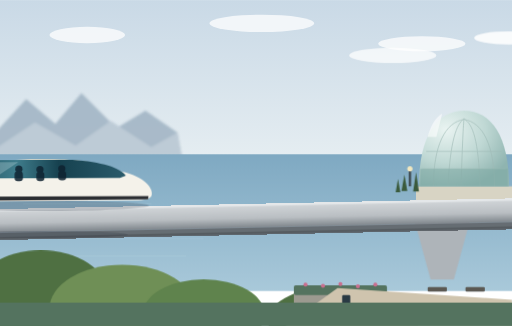
t = 0.00 s
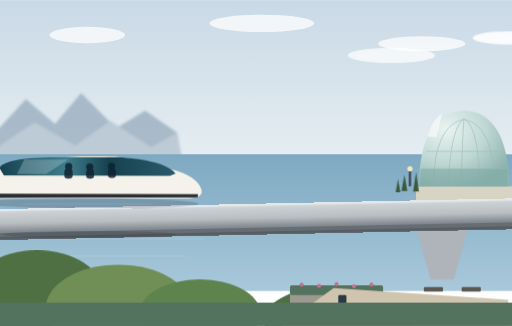
t = 1.67 s
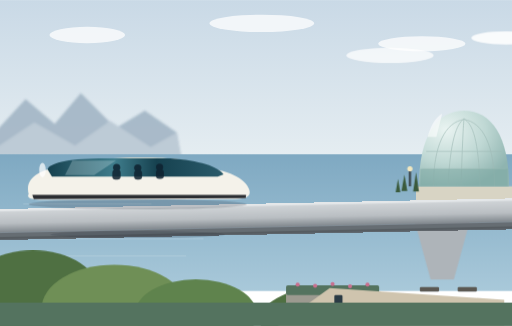
t = 3.33 s
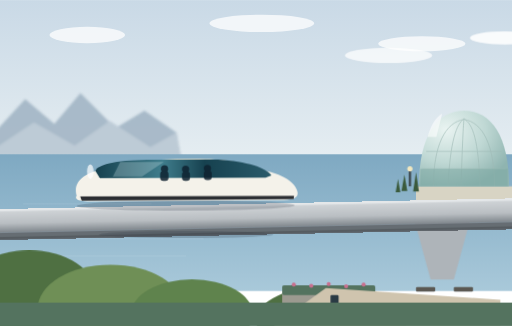
t = 5.00 s
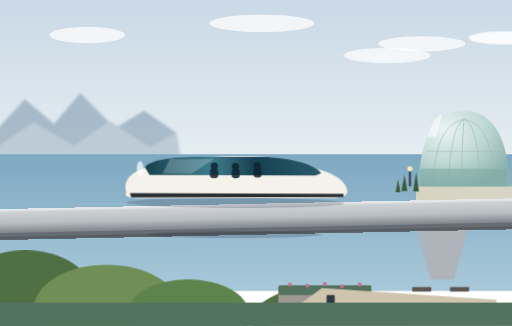
t = 6.67 s
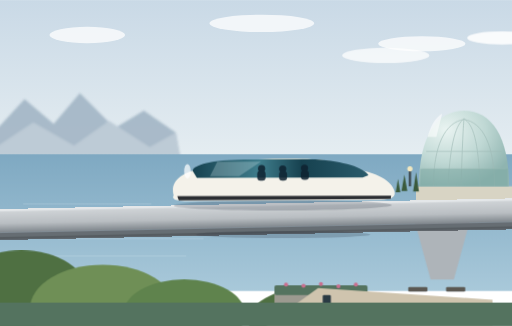
t = 8.33 s

The animated SVG that drew these frames (rendered in a browser with its animation timeline set to each time). Animation: 6 CSS @keyframes rules; frames cover the first 8.33 s, repeats indefinitely.

<svg xmlns="http://www.w3.org/2000/svg" viewBox="0 0 1760 1120" role="img" aria-label="Approche du wagonnet LémanLoop sur son viaduc vers la gare dôme">
  <defs>
    <linearGradient id="sky" x1="0" y1="0" x2="0" y2="1">
      <stop offset="0%" stop-color="#C9D9E6"/>
      <stop offset="100%" stop-color="#E9F0F3"/>
    </linearGradient>
    <linearGradient id="lake" x1="0" y1="0" x2="0" y2="1">
      <stop offset="0%" stop-color="#7FA9C2"/>
      <stop offset="100%" stop-color="#A9C9DA"/>
    </linearGradient>
    <linearGradient id="glass" x1="0" y1="0" x2="1" y2="0">
      <stop offset="0%" stop-color="#16414F"/>
      <stop offset="38%" stop-color="#3F7D8C"/>
      <stop offset="62%" stop-color="#16414F"/>
      <stop offset="100%" stop-color="#2A5B6B"/>
    </linearGradient>
    <linearGradient id="girder" x1="0" y1="0" x2="0" y2="1">
      <stop offset="0%" stop-color="#D3D7DA"/>
      <stop offset="60%" stop-color="#B9BEC2"/>
      <stop offset="100%" stop-color="#7E858B"/>
    </linearGradient>
    <radialGradient id="dome" cx="30%" cy="25%" r="80%">
      <stop offset="0%" stop-color="#EAF4F2"/>
      <stop offset="55%" stop-color="#BFD8D4"/>
      <stop offset="100%" stop-color="#8FB4B0"/>
    </radialGradient>
    <filter id="haze" x="-10%" y="-10%" width="120%" height="120%"><feGaussianBlur stdDeviation="3"/></filter>
    <filter id="soft" x="-5%" y="-5%" width="110%" height="110%"><feGaussianBlur stdDeviation="1.2"/></filter>
    <clipPath id="frame"><rect width="1760" height="1120"/></clipPath>
  </defs>

  <g clip-path="url(#frame)">
    <!-- SKY -->
    <rect width="1760" height="620" fill="url(#sky)"/>
    <g fill="#FFFFFF" opacity=".75" filter="url(#soft)">
      <ellipse cx="300" cy="120" rx="130" ry="28"/>
      <ellipse cx="900" cy="80" rx="180" ry="30"/>
      <ellipse cx="1450" cy="150" rx="150" ry="26"/>
    </g>
    <g class="clouds" opacity=".8">
      <ellipse cx="1750" cy="130" rx="120" ry="22" fill="#fff" opacity=".8" filter="url(#soft)"/>
      <ellipse cx="1350" cy="190" rx="150" ry="26" fill="#fff" opacity=".6" filter="url(#soft)"/>
    </g>

    <style>
      @keyframes drift { from{transform:translateX(0)} to{transform:translateX(-260px)} }
      .clouds{animation: drift 90s linear infinite}
      @keyframes glide { 0%{transform:translateX(-520px)} 100%{transform:translateX(880px)} }
      .pod{animation: glide 14s linear infinite}
      @keyframes rock { 0%,100%{ transform:rotate(-0.2deg) translateY(0)} 50%{ transform:rotate(0.2deg) translateY(-2px)} }
      .bodyrock{animation: rock 4.5s ease-in-out infinite; transform-origin:center}
      @keyframes far { from{transform:translateX(0)} to{transform:translateX(-40px)} }
      .far{animation: far 60s linear infinite; transform-origin:center}
      @keyframes near { from{transform:translateX(0)} to{transform:translateX(-160px)} }
      .near{animation: near 20s linear infinite; transform-origin:center}
      @keyframes shimmer { 0%,100%{opacity:.25} 50%{opacity:.55} }
      .shimmer{animation: shimmer 6s ease-in-out infinite}
    </style>
    <g class="clouds" opacity=".8">
      <ellipse cx="1750" cy="130" rx="120" ry="22" fill="#fff" opacity=".8" filter="url(#soft)"/>
      <ellipse cx="1350" cy="190" rx="150" ry="26" fill="#fff" opacity=".6" filter="url(#soft)"/>
    </g>

    <!-- DISTANT MOUNTAINS (left, hazy) — slow parallax -->
    <g class="far" filter="url(#haze)" opacity=".85">
      <path d="M-30 470 L90 340 L190 425 L280 320 L400 440 L500 380 L610 455 L640 620 L-30 620 Z" fill="#9FB2C2"/>
      <path d="M-30 520 L120 420 L260 500 L380 415 L520 505 L610 455 L640 620 L-30 620 Z" fill="#B7C6D2"/>
    </g>

    <!-- LAKE -->
    <rect y="530" width="1760" height="470" fill="url(#lake)"/>
    <g class="shimmer" stroke="#DCEAF2" stroke-width="2" opacity=".4">
      <line x1="80" y1="700" x2="520" y2="700"/>
      <line x1="620" y1="760" x2="1180" y2="760"/>
      <line x1="200" y1="820" x2="700" y2="820"/>
      <line x1="120" y1="880" x2="640" y2="880"/>
    </g>

    <!-- DOME STATION (right, destination) -->
    <g>
      <rect x="1430" y="640" width="330" height="80" fill="#D8D4C4"/>
      <path d="M1440 640 C1440 470 1500 380 1595 380 C1690 380 1750 470 1750 640 Z" fill="url(#dome)"/>
      <g stroke="#9FBAB6" stroke-width="3" fill="none" opacity=".7">
        <path d="M1490 640 C1490 500 1530 420 1595 410"/>
        <path d="M1540 640 C1548 480 1570 425 1595 408"/>
        <path d="M1585 640 C1590 470 1594 415 1595 406"/>
        <path d="M1650 640 C1645 480 1625 425 1595 408"/>
        <path d="M1700 640 C1700 500 1660 420 1595 410"/>
        <path d="M1465 520 L1725 520"/><path d="M1452 580 L1738 580"/>
      </g>
      <path d="M1470 470 C1480 430 1500 400 1520 390 L1500 470 Z" fill="#FFFFFF" opacity=".55"/>
      <rect x="1445" y="580" width="300" height="60" fill="#7FA9A4" opacity=".55"/>
      <rect x="1405" y="586" width="8" height="54" fill="#3E4A50"/>
      <circle cx="1409" cy="580" r="9" fill="#F2E8C0"/>
      <rect x="1460" y="700" width="60" height="14" rx="4" fill="#5B5852"/>
      <rect x="1560" y="700" width="60" height="14" rx="4" fill="#5B5852"/>
      <path d="M1380 656 L1390 600 L1400 656 Z" fill="#3A5A3C"/>
      <path d="M1420 658 L1430 592 L1440 658 Z" fill="#3A5A3C"/>
      <path d="M1360 660 L1368 615 L1376 660 Z" fill="#3A5A3C"/>
    </g>

    <!-- VIADUCT -->
    <path d="M1420 740 L1436 800 L1480 960 L1560 960 L1604 800 L1620 740 Z" fill="#AEB4B9"/>
    <path d="M1420 740 L1620 740 L1612 772 L1428 772 Z" fill="#8F959A"/>
    <g transform="rotate(-1.2 880 730)">
      <rect x="-40" y="700" width="1900" height="82" fill="url(#girder)"/>
      <rect x="-40" y="700" width="1900" height="8" fill="#E4E7E9"/>
      <rect x="-40" y="782" width="1900" height="22" fill="#666D73"/>
      <rect x="-40" y="796" width="1900" height="10" fill="#565C61"/>
    </g>
    <g class="pod" opacity=".22">
      <ellipse cx="660" cy="806" rx="300" ry="12" fill="#2B3340"/>
    </g>

    <!-- POD -->
    <g class="pod">
      <g transform="translate(660 596) scale(1.25)">
        <g class="bodyrock">
          <ellipse cx="0" cy="86" rx="300" ry="14" fill="#2B3340" opacity=".22"/>
          <path d="M -300 58 C -310 20 -280 -6 -220 -16 L 170 -16 C 250 -10 296 16 306 44 C 312 62 304 70 270 72 L -270 74 C -296 72 -306 68 -300 58 Z" fill="#F4F2EA"/>
          <path d="M -160 -16 C -140 -38 -60 -44 40 -42 C 120 -40 160 -32 168 -18 L -160 -16 Z" fill="#E9E1CC"/>
          <path d="M -248 -10 C -240 -30 -180 -40 -90 -40 L 90 -40 C 170 -34 220 -18 236 4 L 220 10 L -236 10 Z" fill="url(#glass)"/>
          <path d="M -180 -34 L -60 -34 L -120 6 L -200 6 Z" fill="#CFE4EA" opacity=".28"/>
          <g fill="#0E2230" opacity=".85">
            <circle cx="60" cy="-16" r="10"/><rect x="50" y="-10" width="22" height="26" rx="9"/>
            <circle cx="0" cy="-14" r="10"/><rect x="-10" y="-8" width="22" height="26" rx="9"/>
            <circle cx="-58" cy="-15" r="10"/><rect x="-70" y="-9" width="23" height="27" rx="9"/>
          </g>
          <path d="M -290 46 L 300 46 L 296 70 L -282 72 C -300 70 -298 60 -290 46 Z" fill="#F4F2EA"/>
          <path d="M -290 60 L 298 60 L 297 69 L -286 72 Z" fill="#2A2D31"/>
          <ellipse cx="-262" cy="-8" rx="9" ry="20" fill="#FFFFFF" opacity=".7"/>
        </g>
      </g>
    </g>

    <!-- FOREGROUND -->
    <g class="near">
      <ellipse cx="140" cy="1010" rx="230" ry="150" fill="#4F7042"/>
      <ellipse cx="420" cy="1060" rx="250" ry="150" fill="#6F8F56"/>
      <ellipse cx="700" cy="1080" rx="210" ry="120" fill="#5F834D"/>
      <ellipse cx="1180" cy="1100" rx="260" ry="120" fill="#4F7042"/>
      <rect x="1010" y="1000" width="320" height="58" rx="8" fill="#9C9A90"/>
      <rect x="1010" y="980" width="320" height="34" rx="6" fill="#54735F"/>
      <g fill="#C96F8E">
        <circle cx="1050" cy="978" r="7"/><circle cx="1110" cy="982" r="7"/><circle cx="1170" cy="976" r="7"/><circle cx="1230" cy="984" r="7"/><circle cx="1290" cy="978" r="7"/>
      </g>
      <path d="M 980 1120 L 1160 990 L 1760 1030 L 1760 1120 Z" fill="#CFC4AE"/>
      <rect x="1470" y="986" width="66" height="16" rx="4" fill="#5B5852"/>
      <rect x="1600" y="986" width="66" height="16" rx="4" fill="#5B5852"/>
      <rect x="1176" y="1014" width="28" height="40" rx="4" fill="#2A3A44"/>
    </g>
    <rect y="1040" width="1760" height="80" fill="#54735F"/>
  </g>
</svg>
